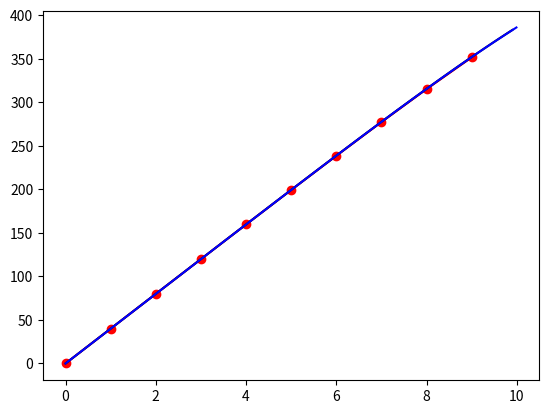

Write the Python code that produced this figure.
import matplotlib.pyplot as plt
import math

def absSegment(x, y, a, l):
   nx = math.cos(a) * l + x
   ny = math.sin(a) * l + y
   #line(x, y, nx, ny)
   return [nx, ny]


force = 0.2

segLength = 40

x = 0
y = 0
      
anglePlot10 = list()
anglePlot100 = list()
anglePlot1000 = list()

positionPlot10 = list()
positionPlot100 = list()
positionPlot1000 = list()

angle = -math.pi / 2
np = [x, y]
for i in range(0, 10):
   anglePlot10.append([i, angle])
   positionPlot10.append([i, np[0], -np[1]])
   rigidity = 1.0 - ((i * i) * 0.006 + 0.1)
   angle += force * (1.0 - rigidity)
   np = absSegment(np[0], np[1], angle, segLength)

angle = -math.pi / 2
np = [x, y]
for i in range(0, 100):
   anglePlot100.append([i / 10.0, angle])
   positionPlot100.append([i / 10.0, np[0], -np[1]])
   ii = i / 10.0
   rigidity = 1.0 - ((ii * ii) * 0.006 + 0.1)
   angle += force * (1.0 - rigidity) * 0.1
   np = absSegment(np[0], np[1], angle, segLength / 10.0)

np = [x, y]
for i in range(0, 1000):
   
   ii = i / 100.0

   # angle accumulation function
   angle = 0.002 * force * ii**3 + 0.1 * force * ii

   s = segLength
   f = force
   
   # flip x and y to treat angle as starting from zero (flip 90 degrees)
   # because aproximated functions work closer to 0

   # sin summation
   # np[0] += math.sin(angle) * (s / 100.0)

   #sin aproximation summation
   # np[0] += angle * (s / 100.0)

   # sin aproximation accumulation function
   np[0] = 0.0005*f*s*ii**4 + 0.05*f*s*ii**2

   # cos summation
   # np[1] += math.cos(angle) * (s / 100.0)
   
   # cos aproximation summation 
   # np[1] += (1 - angle**2 / 2) * (s / 100.0)

   #cos aproximation accumulation function
   np[1] = -2.85714285714286e-7*f**2*s*ii**7 - 4.0e-5*f**2*s*ii**5 - 0.00166666666666667*f**2*s*ii**3 + 1.0*s*ii
   
   anglePlot1000.append([i / 100.0, angle])
   positionPlot1000.append([i / 100.0, np[0], np[1]])

fig, ax = plt.subplots()

## angles

# xVals = [angle[0] for angle in anglePlot10]
# yVals = [angle[1] for angle in anglePlot10]
# ax.plot(xVals, yVals, marker='o', color = "red")

# xVals = [angle[0] for angle in anglePlot100]
# yVals = [angle[1] for angle in anglePlot100]
# ax.plot(xVals, yVals, color = "black")

# xVals = [angle[0] for angle in anglePlot1000]
# yVals = [angle[1] for angle in anglePlot1000]
# ax.plot(xVals, yVals, color = "blue")

## x positions

# xVals = [angle[0] for angle in positionPlot10]
# yVals = [angle[1] for angle in positionPlot10]
# ax.plot(xVals, yVals, marker='o', color = "red")

# xVals = [angle[0] for angle in positionPlot100]
# yVals = [angle[1] for angle in positionPlot100]
# ax.plot(xVals, yVals, color = "black")

# xVals = [angle[0] for angle in positionPlot1000]
# yVals = [angle[1] for angle in positionPlot1000]
# ax.plot(xVals, yVals, color = "blue")

## y positions
xVals = [angle[0] for angle in positionPlot10]
yVals = [angle[2] for angle in positionPlot10]
ax.plot(xVals, yVals, marker='o', color = "red")

xVals = [angle[0] for angle in positionPlot100]
yVals = [angle[2] for angle in positionPlot100]
ax.plot(xVals, yVals, color = "black")

xVals = [angle[0] for angle in positionPlot1000]
yVals = [angle[2] for angle in positionPlot1000]
ax.plot(xVals, yVals, color = "blue")

plt.show()